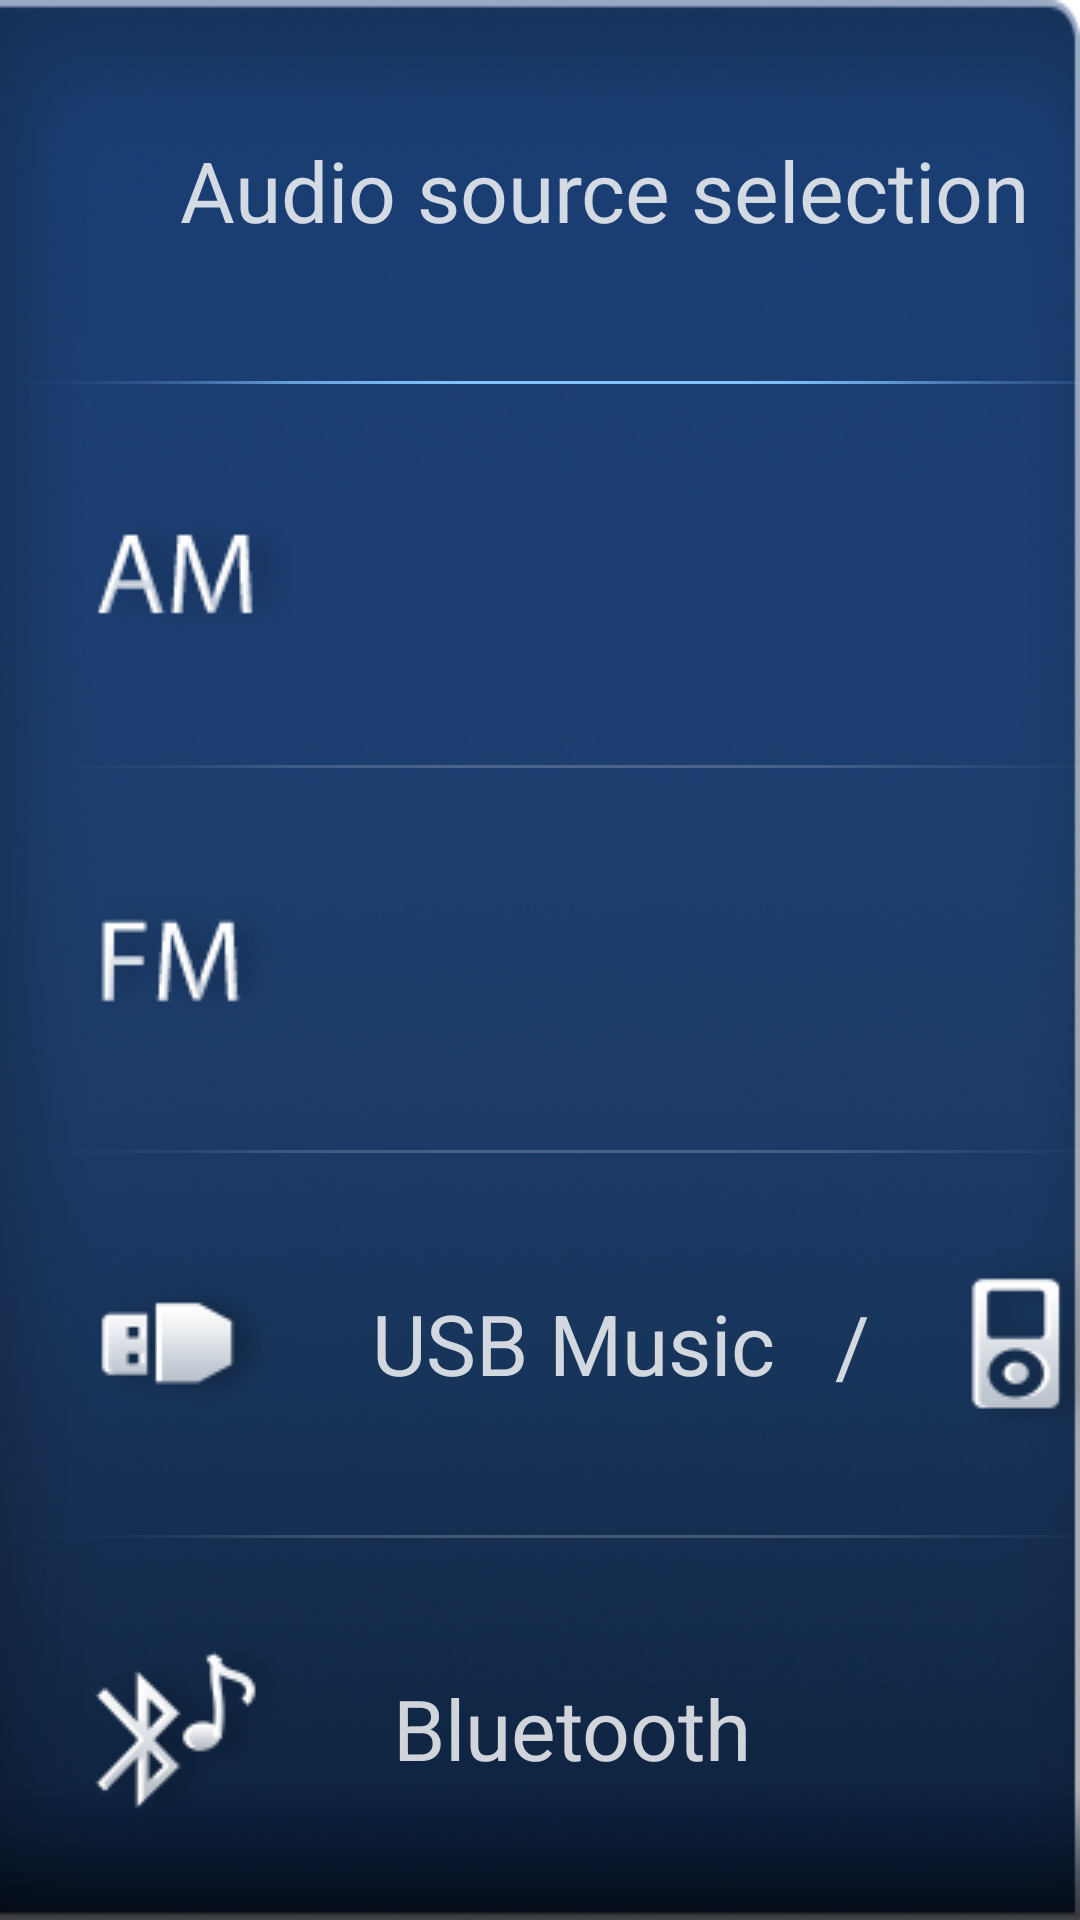

Reconstruct the res/layout file that produces this screen, plus the resources it refers to.
<!-- AndroidManifest.xml: application theme AppTheme -->
<!-- res/layout/music_switch.xml -->
<?xml version="1.0" encoding="UTF-8"?>

<LinearLayout xmlns:android="http://schemas.android.com/apk/res/android"
    xmlns:tools="http://schemas.android.com/tools"
    android:layout_width="@dimen/framelayout_left_slide_width"
    android:layout_height="match_parent"
    android:layout_marginTop="@dimen/margin_top_height"
    android:background="@drawable/bg_bluetoothsettings"
    android:orientation="horizontal" >

    <LinearLayout
        android:layout_width="@dimen/left_fram_list_width"
        android:layout_height="match_parent"
        android:clipToPadding="true"
        android:fitsSystemWindows="true"
        android:orientation="vertical" >

        <LinearLayout
            android:layout_width="match_parent"
            android:layout_height="0dp"
            android:layout_weight="1"
            android:gravity="center_vertical"
            android:orientation="horizontal" >

            <TextView
                android:layout_width="match_parent"
                android:layout_height="wrap_content"
                android:paddingLeft="@dimen/left_title_padding_left"
                android:gravity="center_vertical"
                android:text="@string/music_source_title"
                android:textColor="@color/white"
                android:textSize="@dimen/music_switch_text_size" />
        </LinearLayout>

        <ImageView
            android:layout_width="match_parent"
            android:layout_height="wrap_content"
            android:src="@drawable/icon_fgx_title" />

        <LinearLayout
            android:id="@+id/lin_music_am"
            android:layout_width="match_parent"
            android:layout_height="0dp"
            android:layout_weight="1"
            android:gravity="center_vertical"
            android:orientation="horizontal" >

            <TextView
                android:id="@+id/text_switch_am"
                android:layout_width="match_parent"
                android:layout_height="wrap_content"
                android:paddingLeft="@dimen/left_source_padding_left"
                android:drawableLeft="@drawable/icon_music_source_am"
                android:gravity="center_vertical"
                android:textColor="@color/white"
                android:textSize="@dimen/music_switch_text_size" />
        </LinearLayout>

        <View
            android:layout_width="match_parent"
            android:layout_height="1dp"
            android:background="@drawable/division_horizontal" />

        <LinearLayout
            android:id="@+id/lin_music_fm"
            android:layout_width="match_parent"
            android:layout_height="0dp"
            android:layout_weight="1"
            android:gravity="center_vertical"
            android:orientation="horizontal" >

            <TextView
                android:id="@+id/text_switch_fm"
                android:layout_width="match_parent"
                android:layout_height="wrap_content"
                android:paddingLeft="@dimen/left_source_padding_left"
                android:drawableLeft="@drawable/icon_music_source_fm"
                android:gravity="center_vertical"
                android:textColor="@color/white"
                android:textSize="@dimen/music_switch_text_size" />
        </LinearLayout>

        <View
            android:layout_width="match_parent"
            android:layout_height="1dp"
            android:background="@drawable/division_horizontal" />

        <LinearLayout
            android:id="@+id/lin_music_ipod"
            android:layout_width="match_parent"
            android:layout_height="0dp"
            android:layout_weight="1"
            android:gravity="center_vertical"
            android:orientation="horizontal" >

            <TextView
                android:id="@+id/text_switch_usb"
                android:layout_width="wrap_content"
                android:layout_height="wrap_content"
                android:paddingLeft="@dimen/left_source_padding_left"
                android:drawablePadding="@dimen/left_source_padding_left"
                android:drawableLeft="@drawable/icon_music_source_usb"
                android:gravity="center_vertical"
                android:text="@string/music_source_usb"
                android:textColor="@color/white"
                android:textSize="@dimen/music_switch_text_size" />

            <TextView
                android:id="@+id/text_switch_spite"
                android:layout_width="wrap_content"
                android:layout_height="wrap_content"
                android:layout_marginLeft="@dimen/music_switch_text_margin_left"
                android:gravity="center_vertical"
                android:text="@string/music_switch_split"
                android:textColor="@color/white"
                android:textSize="@dimen/music_switch_text_size" />

            <TextView
                android:id="@+id/text_switch_ipod"
                android:layout_width="wrap_content"
                android:layout_height="wrap_content"
                android:paddingLeft="@dimen/left_source_padding_left"
                android:drawablePadding="@dimen/left_source_padding_left"
                android:drawableLeft="@drawable/icon_music_source_ipod"
                android:gravity="center_vertical"
                android:text="@string/music_source_ipod"
                android:textColor="@color/white"
                android:textSize="@dimen/music_switch_text_size" />
        </LinearLayout>

        <View
            android:layout_width="match_parent"
            android:layout_height="1dp"
            android:background="@drawable/division_horizontal" />

        <LinearLayout
            android:id="@+id/lin_music_bluetooth"
            android:layout_width="match_parent"
            android:layout_height="0dp"
            android:layout_weight="1"
            android:gravity="center_vertical"
            android:orientation="horizontal" >

            <TextView
                android:id="@+id/text_switch_bluetooth"
                android:layout_width="match_parent"
                android:layout_height="wrap_content"
                android:paddingLeft="@dimen/left_source_padding_left"
                android:drawablePadding="@dimen/left_source_padding_left"
                android:drawableLeft="@drawable/icon_music_source_bluetooth"
                android:gravity="center_vertical"
                android:text="@string/music_source_bluetooth"
                android:textColor="@color/white"
                android:textSize="@dimen/music_switch_text_size" />
        </LinearLayout>
    </LinearLayout>

    <LinearLayout
        android:layout_width="@dimen/music_switch_pandding_right"
        android:layout_height="match_parent"
        android:gravity="center"
        android:orientation="vertical" >

        <Button
            android:id="@+id/btn_close_switch"
            android:layout_width="wrap_content"
            android:layout_height="wrap_content"
            android:background="@drawable/btn_close_sliding" />
    </LinearLayout>

</LinearLayout>
<!-- resources referenced by this layout -->
<resources>
  <color name="white">#CFFFFFFF</color>
  <dimen name="framelayout_left_slide_width">425dp</dimen>
  <dimen name="left_fram_list_width">380dp</dimen>
  <dimen name="left_source_padding_left">30dp</dimen>
  <dimen name="left_title_padding_left">60dp</dimen>
  <dimen name="margin_top_height">50dp</dimen>
  <dimen name="music_switch_pandding_right">45dp</dimen>
  <dimen name="music_switch_text_margin_left">20dp</dimen>
  <dimen name="music_switch_text_size">28dp</dimen>
  <!-- drawable btn_close_sliding (drawable) -->
  <?xml version="1.0" encoding="utf-8"?>
  
  <selector xmlns:android="http://schemas.android.com/apk/res/android">
  
      <item android:drawable="@drawable/close_rightdrawer_p" android:state_pressed="true"/>
      <item android:drawable="@drawable/close_rightdrawer_n"/>
  
  </selector>
  <!-- drawable icon_music_source_am (drawable) -->
  <?xml version="1.0" encoding="utf-8"?>
  
  <selector xmlns:android="http://schemas.android.com/apk/res/android">
  
      <item android:drawable="@drawable/icon_music_source_am_true" android:state_enabled="false" android:color="@color/yellow"/>
      <item android:drawable="@drawable/icon_music_source_am_false" android:color="@color/themewhite"/>
  
  </selector>
  <!-- drawable icon_music_source_bluetooth (drawable) -->
  <?xml version="1.0" encoding="utf-8"?>
  
  <selector xmlns:android="http://schemas.android.com/apk/res/android">
  
      <item android:drawable="@drawable/icon_music_source_bluetooth_true" android:state_enabled="false" android:color="@color/yellow"/>
      <item android:drawable="@drawable/icon_music_source_bluetooth_false" android:color="@color/themewhite"/>
  
  </selector>
  <!-- drawable icon_music_source_fm (drawable) -->
  <?xml version="1.0" encoding="utf-8"?>
  
  <selector xmlns:android="http://schemas.android.com/apk/res/android">
  
      <item android:drawable="@drawable/icon_music_source_fm_true" android:state_enabled="false" android:color="@color/yellow"/>
      <item android:drawable="@drawable/icon_music_source_fm_false" android:color="@color/themewhite"/>
  
  </selector>
  <!-- drawable icon_music_source_ipod (drawable) -->
  <?xml version="1.0" encoding="utf-8"?>
  
  <selector xmlns:android="http://schemas.android.com/apk/res/android">
  
      <item android:drawable="@drawable/icon_music_source_ipod_true" android:state_enabled="false" android:color="@color/yellow"/>
      <item android:drawable="@drawable/icon_music_source_ipod_false" android:color="@color/themewhite"/>
  
  </selector>
  <!-- drawable icon_music_source_usb (drawable) -->
  <?xml version="1.0" encoding="utf-8"?>
  
  <selector xmlns:android="http://schemas.android.com/apk/res/android">
  
      <item android:drawable="@drawable/icon_music_source_usb_true" android:state_enabled="false" android:color="@color/yellow"/>
      <item android:drawable="@drawable/icon_music_source_usb_false" android:color="@color/themewhite"/>
  
  </selector>
  <string name="music_source_bluetooth">Bluetooth</string>
  <string name="music_source_ipod">iPod</string>
  <string name="music_source_title">Audio source selection</string>
  <string name="music_source_usb">USB Music</string>
  <string name="music_switch_split">/</string>
  <style name="AppTheme" parent="AppBaseTheme">
          <item name="android:windowBackground">@null</item>
          <item name="android:windowNoTitle">true</item>
          <item name="android:windowAnimationStyle">@style/Animation</item>
          <item name="android:windowDisablePreview">true</item>
      </style>
  <color name="yellow">#4694fe</color>
  <color name="themewhite">#FFFFFFFF</color>
  <style name="AppBaseTheme" parent="android:Theme.Black">
          <item name="android:windowAnimationStyle">@style/Animation</item>
      </style>
</resources>
